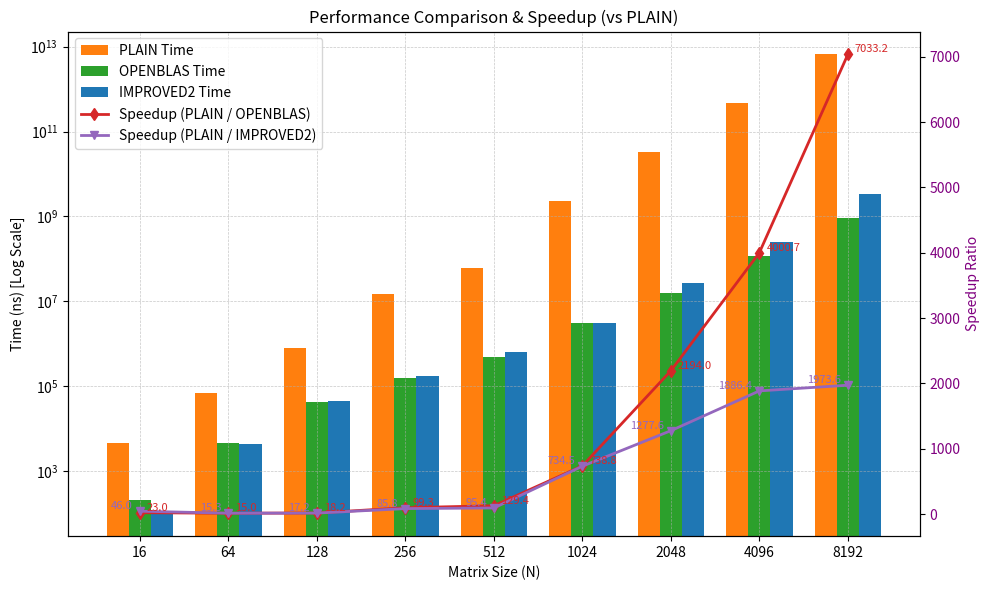

The matplotlib source for this figure: (Note: this script raises an exception after producing the figure.)
import matplotlib.pyplot as plt
import numpy as np
import os

# 从数据中提取
sizes = [16, 64, 128, 256, 512, 1024, 2048, 4096, 8192]
time_plain = [4600, 67500, 775800, 15154900, 60927600, 2300996000, 33709007300, 471051090000, 6568479443800]
time_improved2 = [100, 4400, 45000, 176600, 638400, 3132800, 26385100, 249706800, 3328205900]
time_openblas = [200, 4500, 42600, 152600, 470700, 3114700, 15363900, 117742900, 933920600]

# 计算加速比
speedup_openblas = [time_plain[i] / time_openblas[i] for i in range(len(sizes))]
speedup_improved2 = [time_plain[i] / time_improved2[i] for i in range(len(sizes))]

fig, ax1 = plt.subplots(figsize=(10, 6))

x = np.arange(len(sizes))
width = 0.25

# 左坐标轴 (对数时间)
ax1.bar(x - width, time_plain, width, label='PLAIN Time', color='#ff7f0e')
ax1.bar(x, time_openblas, width, label='OPENBLAS Time', color='#2ca02c')
ax1.bar(x + width, time_improved2, width, label='IMPROVED2 Time', color='#1f77b4')

ax1.set_yscale('log')
ax1.set_xlabel('Matrix Size (N)')
ax1.set_ylabel('Time (ns) [Log Scale]')
ax1.grid(True, which="both", ls="--", linewidth=0.5, alpha=0.7)

# 统一 x 轴的 ticks
ax1.set_xticks(x)
ax1.set_xticklabels(sizes)

# 右坐标轴 (加速比)
ax2 = ax1.twinx()
line1, = ax2.plot(x, speedup_openblas, marker='d', linestyle='-', linewidth=2,
                  label='Speedup (PLAIN / OPENBLAS)', color='#d62728')
line2, = ax2.plot(x, speedup_improved2, marker='v', linestyle='-', linewidth=2,
                  label='Speedup (PLAIN / IMPROVED2)', color='#9467bd')

ax2.set_ylabel('Speedup Ratio', color='purple')
ax2.tick_params(axis='y', labelcolor='purple')

# ---------- 在折线点上方标注倍速比 ----------
# 为了避免两条折线标注重叠，openblas 标注向右偏移，improved2 向左偏移
offset_x = 0.08   # 水平偏移量
for i, (xi, yi) in enumerate(zip(x, speedup_openblas)):
    ax2.text(xi + offset_x, yi, f'{yi:.1f}', ha='left', va='bottom',
             fontsize=8, color='#d62728')
for i, (xi, yi) in enumerate(zip(x, speedup_improved2)):
    ax2.text(xi - offset_x, yi, f'{yi:.1f}', ha='right', va='bottom',
             fontsize=8, color='#9467bd')
# -------------------------------------------

# 合并图例
lines_1, labels_1 = ax1.get_legend_handles_labels()
lines_2, labels_2 = ax2.get_legend_handles_labels()
ax1.legend(lines_1 + lines_2, labels_1 + labels_2, loc='upper left')

plt.title('Performance Comparison & Speedup (vs PLAIN)')
fig.tight_layout()

output_path = os.path.join(os.path.dirname(__file__), 'improved2.png')
plt.savefig(output_path, dpi=300)
print("Plot successfully saved to {}".format(output_path))
